Dataset: dataset (GitHub, deanhall31/lis500). Classes: fist, nothing, peace sign, thumbs up.

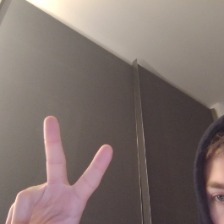
Label: peace sign

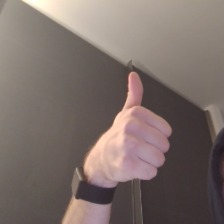
Label: thumbs up

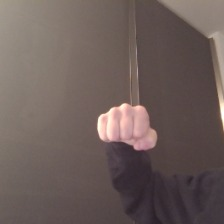
Label: fist

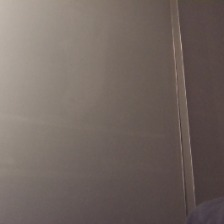
Label: nothing

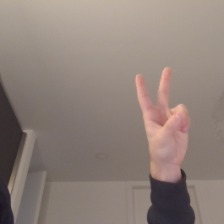
Label: peace sign

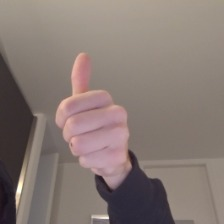
Label: thumbs up
